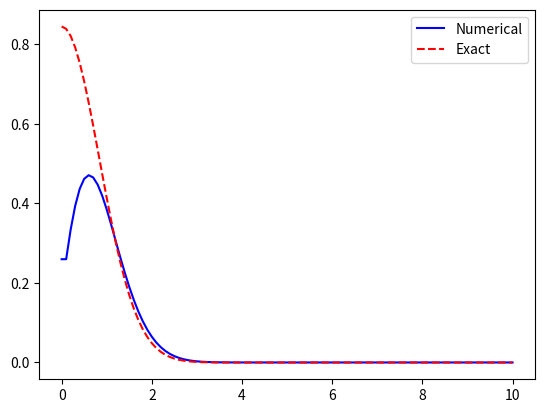

This figure's Python source:
import numpy as np
import matplotlib.pyplot as plt

def thomas_algorithm(a, b, c, d):
    n = len(d)
    x = np.zeros(n)
    for i in range(1, n):
        w = a[i] / b[i-1]
        b[i] -= w * c[i-1]
        d[i] -= w * d[i-1]
    x[-1] = d[-1] / b[-1]
    for i in range(n-2, -1, -1):
        x[i] = (d[i] - c[i] * x[i+1]) / b[i]
    return x

def test_gaussian_diffusion():
    L = 10.0
    T = 1.0
    Nx = 100
    Nt = 1000
    alpha = 0.1
    dx = L / Nx
    dt = T / Nt
    
    x = np.linspace(0, L, Nx+1)
    u = np.exp(-x**2)  # 初始条件
    
    for _ in range(Nt):
        u_prev = u.copy()
        
        # 处理 Neumann 边界条件 (du/dx=0 at x=0)
        # 使用虚拟点法: u[-1] = u[1] (对于左边界)
        # 这里我们通过修改方程来体现
        
        a = np.ones(Nx-1) * (-alpha * dt / dx**2)
        b = np.ones(Nx-1) * (1 + 2 * alpha * dt / dx**2)
        c = np.ones(Nx-1) * (-alpha * dt / dx**2)
        
        d = u_prev[1:-1].copy()
        d += alpha * dt / (2 * dx**2) * (u_prev[2:] - 2*u_prev[1:-1] + u_prev[:-2])
        
        # 修改第一行和最后一行以体现 Neumann 条件
        # 对于左边界 (i=0): 2*b[0]*u[1] - 2*a[0]*u[2]? (更精确的实现需要调整)
        # 简化处理: 使用前向差分近似 du/dx=0 => u[0] ≈ u[1]
        # 所以我们可以将 u[0] 从方程中消除
        # 这里我们采用更简单的方法: 在计算 d 时考虑边界影响
        
        # 更精确的边界处理需要修改矩阵的第一个和最后一个方程
        # 但为了简单,我们可以这样做:
        d[0] += alpha * dt / (2 * dx**2) * u_prev[0]  # 近似处理左边界
        # 类似地处理右边界
        d[-1] += alpha * dt / (2 * dx**2) * u_prev[-1]
        
        u_interior = thomas_algorithm(a, b, c, d)
        u[1:-1] = u_interior
        
        # 强制满足 Neumann 条件 (简化版)
        u[0] = u[1]  # 粗略近似
        u[-1] = u[-2]  # 粗略近似
    
    # 理论解
    u_exact = np.exp(-x**2 / (4 * alpha * T + 1)) / np.sqrt(4 * alpha * T + 1)
    
    plt.plot(x, u, 'b-', label='Numerical')
    plt.plot(x, u_exact, 'r--', label='Exact')
    plt.legend()
    plt.show()

test_gaussian_diffusion()
